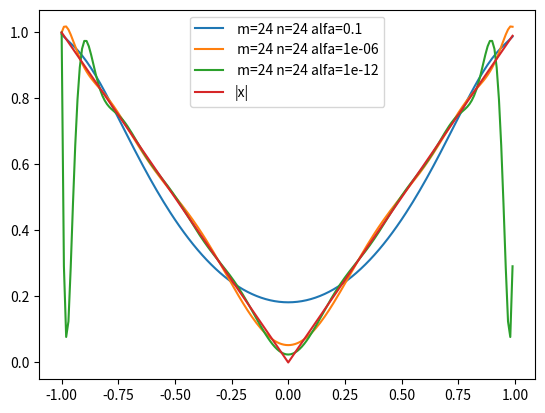

Python code for this plot:
import numpy as np
import matplotlib.pyplot as plt

# Lähendatav funktsioon:
def f(x):
    return abs(x)

# Leiab polünoomi ning väljastab selle kordajad:
def vahimRuutMeetod(m,n,alfa):
    # Sõlmed:
    x = [-1+2*i/m for i in range(m+1)]
    # maatriks A:
    A = np.asmatrix([[x[i]**j for j in range(n+1)] for i in range(m+1)])
    D = A.T*A
    b = A.T * np.asmatrix([f(x[i]) for i in range(m+1)]).T
    c = np.linalg.solve(D + np.identity(n+1) * alfa, b)
    return c.T.tolist()[0]

# Annab polünoomi väärtuse sisestatud argumendi ja polünoomi kordajate puhul
def polyParser(kordajad, x):
    sum = 0
    for i in range(len(kordajad)):
        sum += x**i*kordajad[i]
    return sum

# Leiab polünoomi ja funktsiooni vahelise vea:
def viga(kordajad):
    maxViga = 0
    m = len(kordajad)*10
    for i in  [-1+2*i/(m-1) for i in range(m)]:
        viga = abs(f(i)-polyParser(kordajad,i))
        if viga > maxViga:
            maxViga = viga
    return maxViga

# Leian antud kolmikutega polünoomid ning prindin nende vead:
kolmikud = [[6,6,10**(-3.5)], [6,7,10**(-3.5)], [12,9,0], [12,12,10**(-8)], [18,15,10**(-9)], [18,18,10**(-6)], [24,18,10**-12], [24,24,10**(-6)]]
for kolmik in kolmikud:
    print("kolmik: m="+str(kolmik[0])+" n="+str(kolmik[1])+" alfa="+str(kolmik[2]))
    kordajad = vahimRuutMeetod(kolmik[0], kolmik[1], kolmik[2])
    print ("viga: "+str(viga(kordajad))+"\n")

# Joonistan antud kolmikutega polünoomid välja:
joonistatavad = [[24,24,10**(-1)],[24,24,10**(-6)],[24,24,10**(-12)]]
sis = np.arange(-1,1,0.01)
for kolmik in joonistatavad:
    kordajad = vahimRuutMeetod(kolmik[0], kolmik[1], kolmik[2])
    plt.plot(sis, polyParser(kordajad, sis), label=" m="+str(kolmik[0])+" n="+str(kolmik[1])+" alfa="+str(kolmik[2]))
plt.plot(sis, f(sis),label="|x|")
plt.legend()
plt.show()